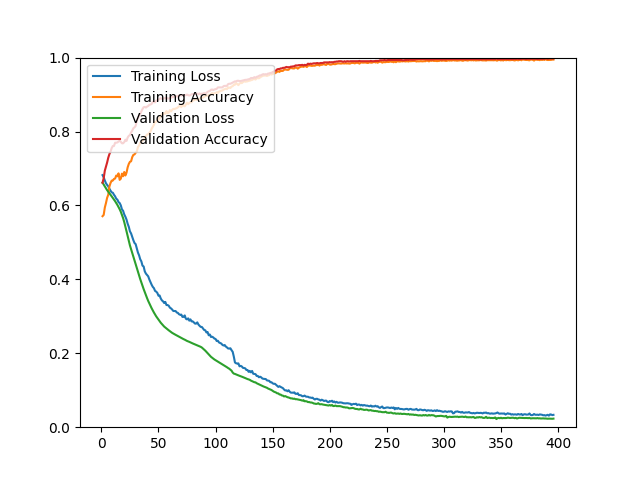

Values plotted in this chart, from the file beside it:
epoch, loss, acc, val_loss, val_acc
1, 0.6820, 0.5709, 0.6616, 0.6615
2, 0.6762, 0.5744, 0.6565, 0.6737
3, 0.6674, 0.5944, 0.6515, 0.6941
4, 0.6600, 0.6065, 0.6464, 0.7046
5, 0.6555, 0.6205, 0.6414, 0.7160
6, 0.6518, 0.6289, 0.6373, 0.7290
7, 0.6452, 0.6509, 0.6333, 0.7388
8, 0.6400, 0.6608, 0.6291, 0.7453
9, 0.6354, 0.6671, 0.6246, 0.7551
10, 0.6344, 0.6673, 0.6203, 0.7608
11, 0.6289, 0.6716, 0.6160, 0.7608
12, 0.6246, 0.6727, 0.6115, 0.7697
13, 0.6182, 0.6810, 0.6067, 0.7697
14, 0.6157, 0.6788, 0.6014, 0.7705
15, 0.6089, 0.6868, 0.5958, 0.7730
16, 0.6065, 0.6692, 0.5897, 0.7746
17, 0.6001, 0.6724, 0.5828, 0.7722
18, 0.5893, 0.6861, 0.5745, 0.7681
19, 0.5855, 0.6790, 0.5657, 0.7681
20, 0.5758, 0.6905, 0.5550, 0.7714
21, 0.5695, 0.6810, 0.5429, 0.7779
22, 0.5617, 0.6886, 0.5301, 0.7746
23, 0.5504, 0.7031, 0.5171, 0.7836
24, 0.5422, 0.7124, 0.5041, 0.7884
25, 0.5298, 0.7181, 0.4917, 0.7901
26, 0.5242, 0.7194, 0.4815, 0.7974
27, 0.5146, 0.7307, 0.4708, 0.8023
28, 0.5059, 0.7368, 0.4605, 0.8088
29, 0.4984, 0.7381, 0.4502, 0.8112
30, 0.4953, 0.7426, 0.4405, 0.8153
31, 0.4844, 0.7456, 0.4305, 0.8291
32, 0.4725, 0.7580, 0.4204, 0.8365
33, 0.4651, 0.7618, 0.4105, 0.8430
34, 0.4544, 0.7698, 0.4008, 0.8478
35, 0.4487, 0.7714, 0.3916, 0.8544
36, 0.4371, 0.7760, 0.3824, 0.8609
37, 0.4349, 0.7775, 0.3737, 0.8657
38, 0.4216, 0.7833, 0.3653, 0.8666
39, 0.4155, 0.7876, 0.3570, 0.8649
40, 0.4119, 0.7920, 0.3492, 0.8674
41, 0.4082, 0.7925, 0.3416, 0.8690
42, 0.3996, 0.7967, 0.3350, 0.8723
43, 0.3927, 0.7998, 0.3283, 0.8731
44, 0.3855, 0.8075, 0.3219, 0.8747
45, 0.3797, 0.8124, 0.3160, 0.8804
46, 0.3762, 0.8178, 0.3103, 0.8796
47, 0.3688, 0.8268, 0.3050, 0.8788
48, 0.3668, 0.8256, 0.2999, 0.8836
49, 0.3633, 0.8295, 0.2955, 0.8845
50, 0.3558, 0.8359, 0.2908, 0.8861
51, 0.3563, 0.8343, 0.2864, 0.8885
52, 0.3482, 0.8424, 0.2826, 0.8902
53, 0.3431, 0.8470, 0.2792, 0.8885
54, 0.3405, 0.8465, 0.2755, 0.8885
55, 0.3359, 0.8492, 0.2722, 0.8902
56, 0.3389, 0.8480, 0.2696, 0.8902
57, 0.3305, 0.8553, 0.2667, 0.8918
58, 0.3305, 0.8496, 0.2644, 0.8893
59, 0.3285, 0.8512, 0.2621, 0.8893
60, 0.3234, 0.8579, 0.2597, 0.8910
... 336 more rows
